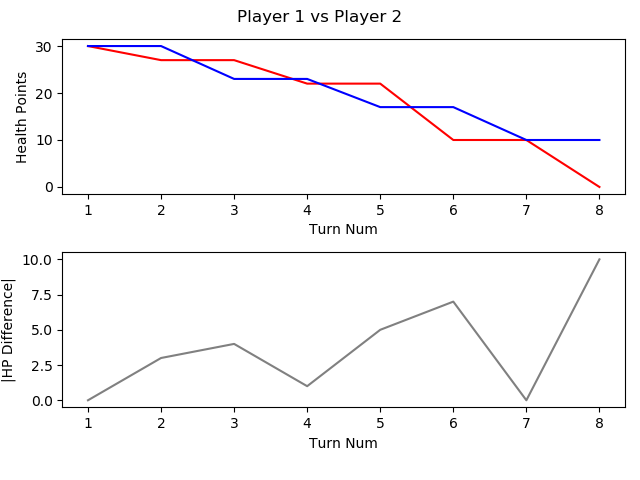

The table this chart was drawn from, first rows:
, TURN_NO, P1_HEALTH, P2_HEALTH, CURRENT_PLAYER, AMOUNTHEALEDTHISTURN, NUMATTACKSTHISTURN, NUMCARDSDRAWNTHISTURN, NUMCARDSPLAYEDTHISTURN, NUMCARDSTODRAW, NUMELEMENTALSPLAYEDLASTTURN, NUMELEMENTALSPLAYEDTHISTURN, NUMFRIENDLYMINIONSTHATATTACKEDTHISTURN, NUMFRIENDLYMINIONSTHATDIEDTHISTURN, NUMMINIONSPLAYEDTHISTURN, NUMMINIONSPLAYERKILLEDTHISTURN, NUMOPTIONSPLAYEDTHISTURN, NUMSECRETSPLAYEDTHISGAME, NUMSPELLSPLAYEDTHISGAME, NUMTIMESHEROPOWERUSEDTHISGAME, REMAININGMANA, TOTALMANASPENTTHISGAME, USEDMANATHISTURN
1, 1, 30, 30, P1 FitzVonGerald, 0, 0, 1, 1, 0, 0, 0, 0, 0, 1, 0, 1, 0, 0, 0, 0, 1, 1
2, 2, 27, 30, P2 RehHausZuckFuchs, 0, 0, 1, 3, 0, 0, 0, 1, 0, 2, 0, 5, 0, 1, 0, 0, 2, 1
3, 3, 27, 23, P1 FitzVonGerald, 0, 0, 1, 1, 0, 0, 0, 2, 0, 0, 0, 4, 0, 1, 0, 0, 3, 2
4, 4, 22, 23, P2 RehHausZuckFuchs, 0, 0, 1, 1, 0, 0, 0, 3, 0, 1, 0, 5, 0, 1, 0, 0, 4, 2
5, 5, 22, 17, P1 FitzVonGerald, 0, 0, 1, 1, 0, 0, 0, 2, 0, 0, 0, 4, 0, 1, 0, 0, 6, 3
6, 6, 10, 17, P2 RehHausZuckFuchs, 0, 0, 1, 1, 0, 0, 0, 4, 0, 1, 0, 6, 0, 1, 0, 0, 7, 3
7, 7, 10, 10, P1 FitzVonGerald, 0, 0, 1, 2, 0, 0, 0, 2, 0, 2, 0, 5, 0, 1, 0, 0, 10, 4
8, 8, 0, 10, P2 RehHausZuckFuchs, 0, 0, 1, 0, 0, 0, 0, 3, 0, 0, 0, 3, 0, 1, 0, 4, 7, 0
